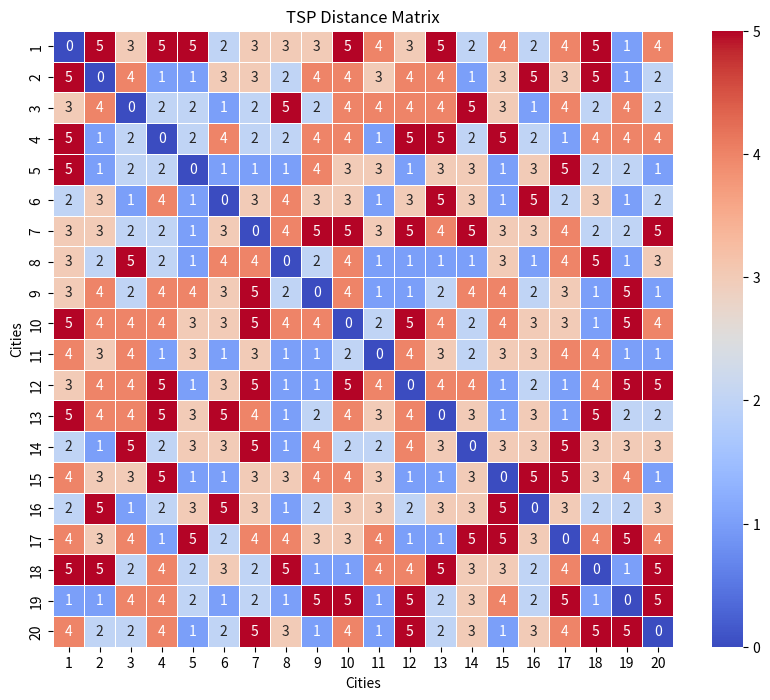

Write the Python code that produced this figure.
import numpy as np
import pandas as pd
import matplotlib.pyplot as plt
import seaborn as sns  # For better visualization

# Set random seed for reproducibility
np.random.seed(42)

# Number of cities
num_cities = 20

# Generate a symmetric distance matrix with values between 1 and 5
distance_matrix = np.random.randint(1, 6, size=(num_cities, num_cities))

# Set diagonal elements to 0 (distance from a city to itself)
np.fill_diagonal(distance_matrix, 0)

# Ensure symmetry
for i in range(num_cities):
    for j in range(i + 1, num_cities):
        distance_matrix[j, i] = distance_matrix[i, j]

# Convert to a DataFrame for better visualization
df_distance = pd.DataFrame(distance_matrix, index=[f"{i+1}" for i in range(num_cities)], 
                           columns=[f"{i+1}" for i in range(num_cities)])




# Plot heatmap using Matplotlib and Seaborn
plt.figure(figsize=(10, 8))
sns.heatmap(df_distance, annot=True, cmap="coolwarm", fmt="d", linewidths=0.5)
plt.title("TSP Distance Matrix")
plt.xlabel("Cities")
plt.ylabel("Cities")
plt.show()
